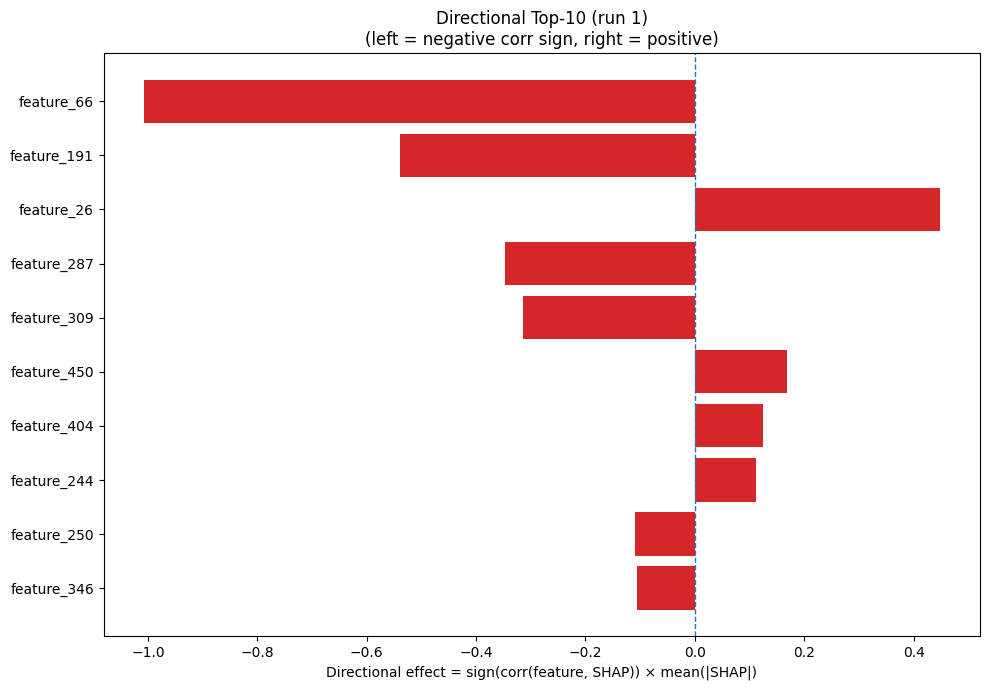

Source data for this figure (header and first rows):
Index, Feature, CorrSign, MeanAbsSHAP, DirectionalEffect
66, feature_66, -1.0, 1.008, -1.008
191, feature_191, -1.0, 0.5392, -0.5392
26, feature_26, 1.0, 0.4484, 0.4484
287, feature_287, -1.0, 0.3475, -0.3475
309, feature_309, -1.0, 0.3136, -0.3136
450, feature_450, 1.0, 0.1689, 0.1689
404, feature_404, 1.0, 0.1239, 0.1239
244, feature_244, 1.0, 0.1125, 0.1125
250, feature_250, -1.0, 0.1087, -0.1087
346, feature_346, -1.0, 0.1058, -0.1058
215, feature_215, 1.0, 0.08781, 0.08781
258, feature_258, -1.0, 0.08649, -0.08649
318, feature_318, -1.0, 0.07976, -0.07976
363, feature_363, 1.0, 0.07509, 0.07509
84, feature_84, 1.0, 0.0695, 0.0695
466, feature_466, 1.0, 0.06364, 0.06364
73, feature_73, 1.0, 0.05752, 0.05752
384, feature_384, -1.0, 0.04902, -0.04902
125, feature_125, -1.0, 0.04868, -0.04868
232, feature_232, 1.0, 0.04774, 0.04774
430, feature_430, 1.0, 0.04249, 0.04249
291, feature_291, -1.0, 0.04118, -0.04118
359, feature_359, 1.0, 0.04022, 0.04022
256, feature_256, 1.0, 0.03976, 0.03976
324, feature_324, 1.0, 0.03895, 0.03895
163, feature_163, 1.0, 0.03885, 0.03885
223, feature_223, 1.0, 0.03713, 0.03713
355, feature_355, -1.0, 0.03486, -0.03486
139, feature_139, -1.0, 0.03222, -0.03222
135, feature_135, -1.0, 0.02893, -0.02893
157, feature_157, 1.0, 0.02636, 0.02636
132, feature_132, 1.0, 0.02617, 0.02617
479, feature_479, -1.0, 0.02413, -0.02413
202, feature_202, 1.0, 0.0231, 0.0231
396, feature_396, 1.0, 0.02294, 0.02294
369, feature_369, 1.0, 0.02227, 0.02227
334, feature_334, 1.0, 0.02218, 0.02218
317, feature_317, -1.0, 0.01963, -0.01963
152, feature_152, -1.0, 0.01952, -0.01952
20, feature_20, -1.0, 0.01901, -0.01901
297, feature_297, 1.0, 0.0186, 0.0186
124, feature_124, -1.0, 0.01815, -0.01815
328, feature_328, -1.0, 0.01802, -0.01802
237, feature_237, -1.0, 0.0174, -0.0174
337, feature_337, 1.0, 0.01666, 0.01666
265, feature_265, -1.0, 0.0165, -0.0165
312, feature_312, 1.0, 0.01617, 0.01617
28, feature_28, 1.0, 0.01578, 0.01578
274, feature_274, -1.0, 0.01533, -0.01533
352, feature_352, 1.0, 0.01495, 0.01495
76, feature_76, 1.0, 0.01493, 0.01493
282, feature_282, -1.0, 0.0142, -0.0142
182, feature_182, 1.0, 0.01411, 0.01411
375, feature_375, 1.0, 0.01409, 0.01409
468, feature_468, -1.0, 0.01346, -0.01346
459, feature_459, 1.0, 0.01296, 0.01296
114, feature_114, 1.0, 0.0117, 0.0117
273, feature_273, 1.0, 0.01166, 0.01166
174, feature_174, 1.0, 0.01133, 0.01133
399, feature_399, -1.0, 0.01085, -0.01085
... 420 more rows
